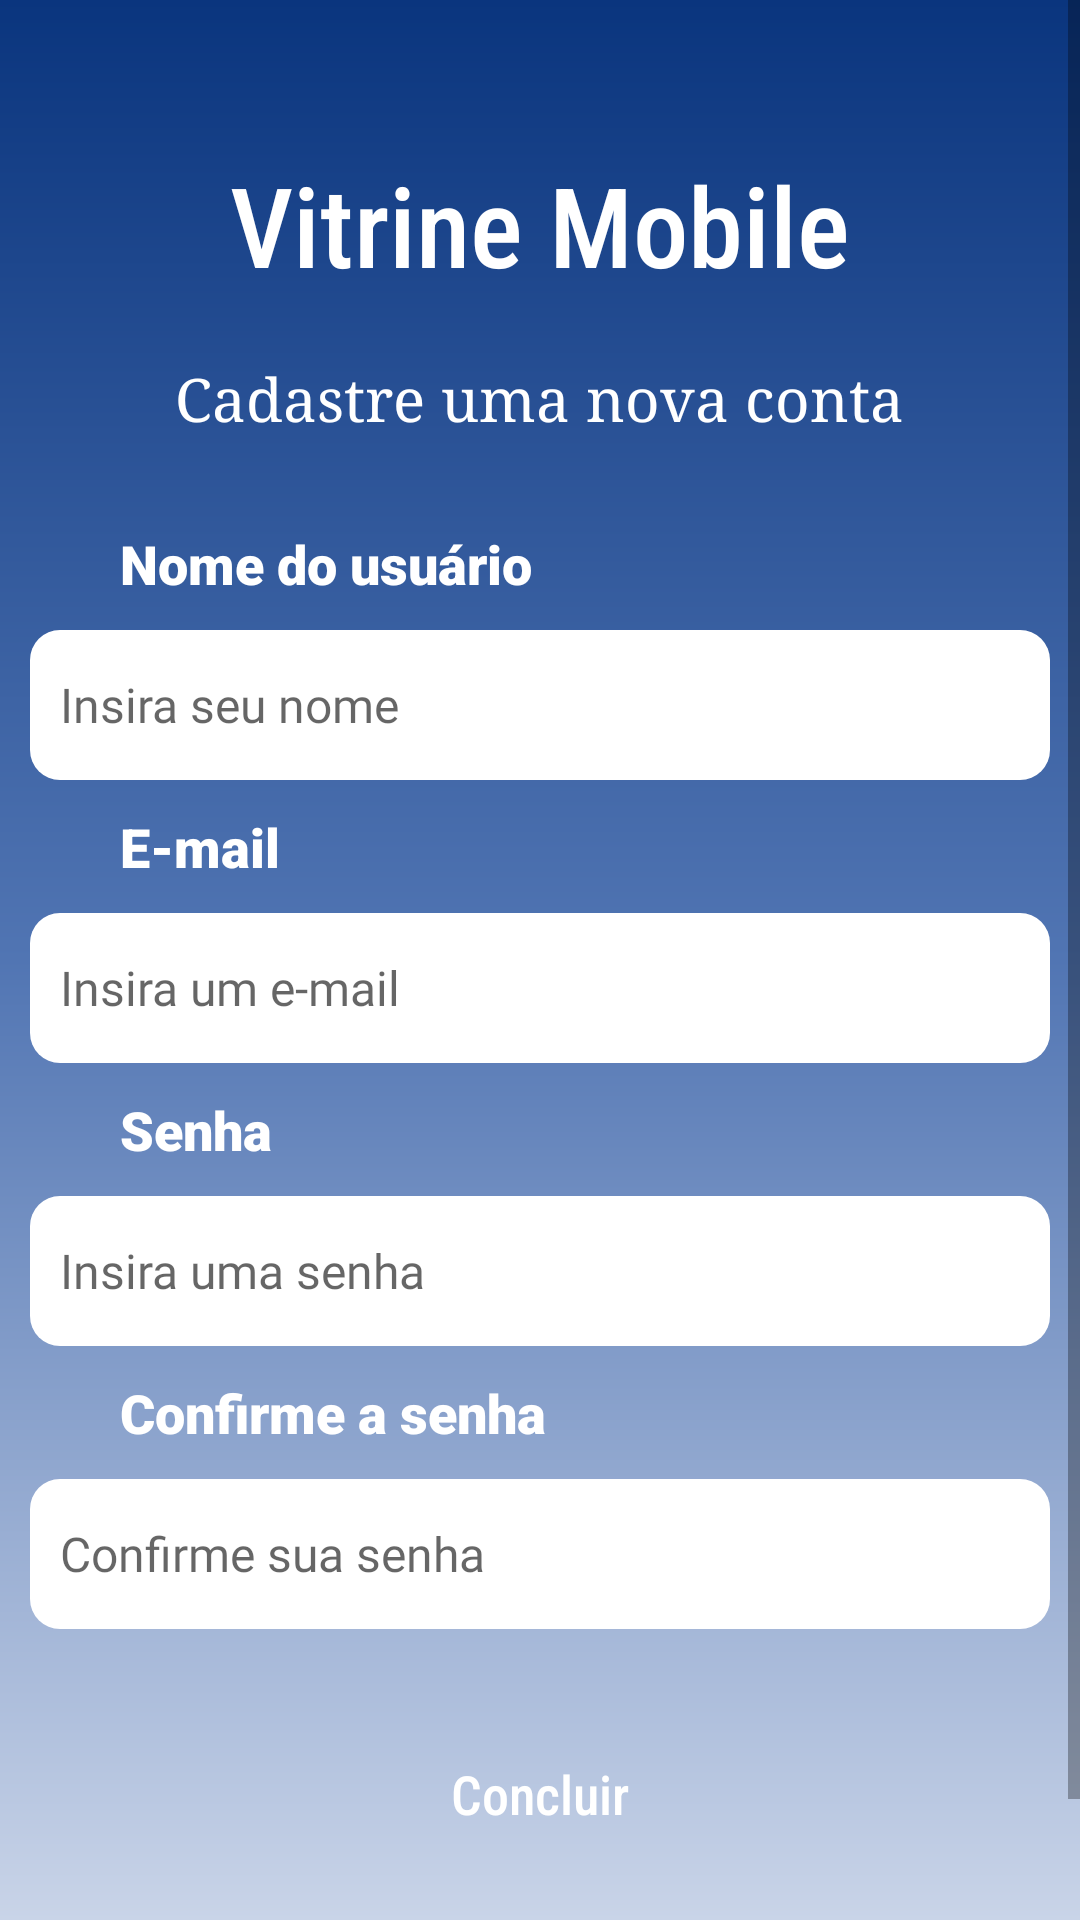

This screen was rendered from an Android layout file. Write that file and the resources it references.
<!-- AndroidManifest.xml: application theme AppThemeDois -->
<!-- res/layout/activity_cadastro.xml -->
<?xml version="1.0" encoding="utf-8"?>
<LinearLayout xmlns:android="http://schemas.android.com/apk/res/android"
    xmlns:app="http://schemas.android.com/apk/res-auto"
    xmlns:tools="http://schemas.android.com/tools"
    android:layout_width="match_parent"
    android:layout_height="match_parent"
    android:background="@drawable/fundo1"
    android:orientation="vertical"
    tools:context=".activity.CadastroActivity">

    <ScrollView
        android:layout_width="match_parent"
        android:layout_height="match_parent">

        <LinearLayout
            android:layout_width="match_parent"
            android:layout_height="wrap_content"
            android:orientation="vertical">

            <TextView
                android:layout_width="wrap_content"
                android:layout_height="wrap_content"
                android:layout_gravity="center"
                android:layout_marginTop="50dp"
                android:layout_marginBottom="20dp"
                android:fontFamily="sans-serif-condensed-medium"
                android:text="Vitrine Mobile"
                android:textColor="#FFFFFF"
                android:textSize="37sp" />

            <TextView
                android:layout_width="wrap_content"
                android:layout_height="wrap_content"
                android:layout_gravity="center"
                android:fontFamily="serif"
                android:text="Cadastre uma nova conta"
                android:textColor="#FFFFFF"
                android:textSize="20sp" />

            <TextView
                android:layout_width="wrap_content"
                android:layout_height="wrap_content"
                android:layout_marginLeft="40dp"
                android:layout_marginTop="30dp"
                android:layout_marginBottom="10dp"
                android:fontFamily="sans-serif-black"
                android:text="Nome do usuário "
                android:textColor="#FFFFFF"
                android:textSize="18sp" />

            <EditText
                android:id="@+id/nomeCadastro"
                android:layout_width="340dp"
                android:layout_height="50dp"
                android:layout_gravity="center"
                android:background="@drawable/campo1"
                android:ems="10"
                android:fontFamily="@font/adamina"
                android:hint="Insira seu nome"
                android:inputType="textPersonName"
                android:padding="10dp"
                android:shadowColor="#000"
                android:textColor="#000000"
                android:textSize="16sp" />

            <TextView
                android:layout_width="wrap_content"
                android:layout_height="wrap_content"
                android:layout_marginLeft="40dp"
                android:layout_marginTop="10dp"
                android:layout_marginBottom="10dp"
                android:fontFamily="sans-serif-black"
                android:text="E-mail"
                android:textColor="#FFFFFF"
                android:textSize="18sp" />

            <EditText
                android:id="@+id/emailCadastro"
                android:layout_width="340dp"
                android:layout_height="50dp"
                android:layout_gravity="center"
                android:background="@drawable/campo1"
                android:ems="10"
                android:fontFamily="@font/adamina"
                android:hint="Insira um e-mail"
                android:inputType="textEmailAddress"
                android:padding="10dp"
                android:shadowColor="#000"
                android:textColor="#000000"
                android:textSize="16sp" />

            <TextView
                android:layout_width="wrap_content"
                android:layout_height="wrap_content"
                android:layout_marginLeft="40dp"
                android:layout_marginTop="10dp"
                android:layout_marginBottom="10dp"
                android:fontFamily="sans-serif-black"
                android:text="Senha"
                android:textColor="#FFFFFF"
                android:textSize="18sp" />

            <EditText
                android:id="@+id/senhaCadastro"
                android:layout_width="340dp"
                android:layout_height="50dp"
                android:layout_gravity="center"
                android:background="@drawable/campo1"
                android:ems="10"
                android:fontFamily="@font/adamina"
                android:hint="Insira uma senha"
                android:inputType="numberPassword"
                android:padding="10dp"
                android:shadowColor="#000"
                android:textColor="#000000"
                android:textSize="16sp" />

            <TextView
                android:layout_width="wrap_content"
                android:layout_height="wrap_content"
                android:layout_marginLeft="40dp"
                android:layout_marginTop="10dp"
                android:layout_marginBottom="10dp"
                android:fontFamily="sans-serif-black"
                android:text="Confirme a senha "
                android:textColor="#FFFFFF"
                android:textSize="18sp" />

            <EditText
                android:id="@+id/confirmaSenhaCadastro"
                android:layout_width="340dp"
                android:layout_height="50dp"
                android:layout_gravity="center"
                android:background="@drawable/campo1"
                android:ems="10"
                android:fontFamily="@font/adamina"
                android:hint="Confirme sua senha"
                android:inputType="numberPassword"
                android:padding="10dp"
                android:shadowColor="#000"
                android:textColor="#000000"
                android:textSize="16sp" />

            <Button
                android:id="@+id/btnCadastrar"
                android:layout_width="300dp"
                android:layout_height="50dp"
                android:layout_gravity="center"
                android:layout_marginTop="30dp"
                android:background="@drawable/botao3"
                android:fontFamily="sans-serif-condensed-medium"
                android:text="Concluir"
                android:textAppearance="@style/TextAppearance.AppCompat.Medium"
                android:textColor="#FFFFFF" />

            <Button
                android:id="@+id/btnVoltar"
                android:layout_width="300dp"
                android:layout_height="50dp"
                android:layout_gravity="center"
                android:layout_marginTop="10dp"
                android:background="@drawable/botao3"
                android:backgroundTint="@color/colorRed"
                android:fontFamily="sans-serif-condensed-medium"
                android:shadowColor="@color/colorPrimaryDark"
                android:text="Voltar"
                android:textAppearance="@style/TextAppearance.AppCompat.Medium"
                android:textColor="#FFFFFF" />
        </LinearLayout>
    </ScrollView>
</LinearLayout>
<!-- resources referenced by this layout -->
<resources>
  <color name="colorPrimaryDark">#082D6C</color>
  <color name="colorRed">#F42424</color>
  <!-- drawable campo1 (drawable) -->
  <?xml version="1.0" encoding="utf-8"?>
  <shape xmlns:android="http://schemas.android.com/apk/res/android">
  
      <solid android:color="#FFF"/>
      <corners
          android:radius="10dp"/>
  
  </shape>
  <!-- drawable fundo1 (drawable) -->
  <?xml version="1.0" encoding="utf-8"?>
  <shape xmlns:android="http://schemas.android.com/apk/res/android">
  
      <gradient
          android:angle="90"
          android:endColor="@color/colorTwo"
          android:centerColor="#5175B3"
          android:startColor="#C9D4E8"
      />
  
  </shape>
  <style name="AppThemeDois" parent="Theme.AppCompat.Light.NoActionBar">
          
          <item name="colorPrimary">@color/colorPrimary</item>
          <item name="colorPrimaryDark">@color/colorPrimaryDark</item>
          <item name="colorAccent">@color/colorLightGray</item>
      </style>
  <color name="colorTwo">#0A357E</color>
  <color name="colorPrimary">#2D5CAD</color>
  <color name="colorLightGray">#DDD</color>
</resources>
